Run: headless pygame with SDL's dummy video driver; simulated clock (each Clock.tick advances the game by its frame time, no real sleeping); random seed 0; keys injected as events and as key.get_pressed() state; no mouse input.
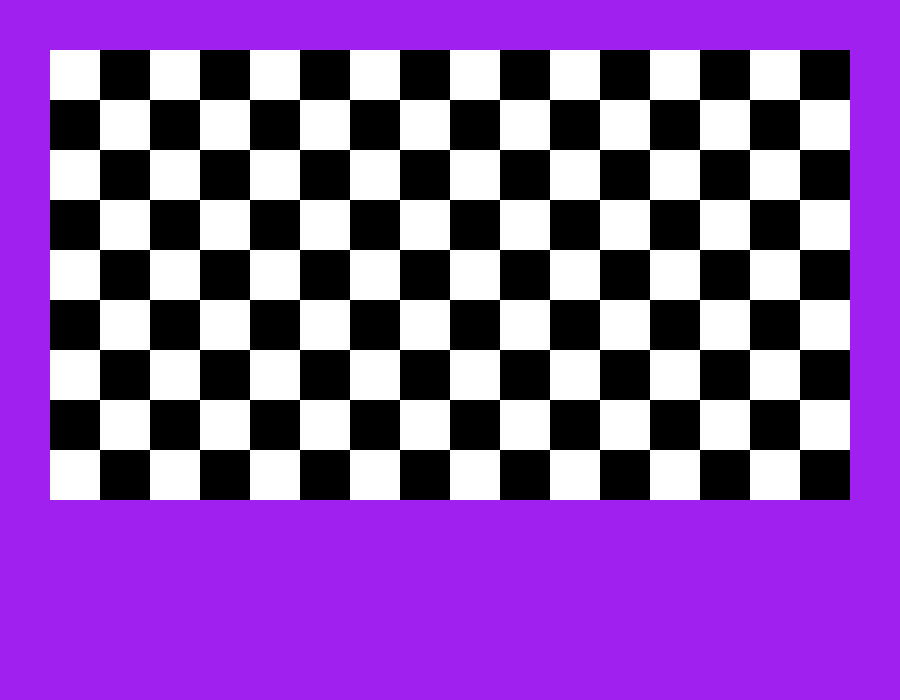
Frame 1 of 4 · flips 1–60 · no input
Frame 2 of 4 · flips 61–180 · tapped SPACE, RETURN · held RIGHT (→), D · screen unchanged from frame 1, image omitted
Frame 3 of 4 · flips 181–300 · held DOWN (↓), S · screen unchanged from frame 2, image omitted
Frame 4 of 4 · flips 301–420 · held LEFT (←), A, UP (↑), W · screen unchanged from frame 3, image omitted

The pygame program that drew these frames:

# Example file showing a basic pygame "game loop"
import pygame

# pygame setup
pygame.init()

#borders
border_length= 50
buttons_bar_height=100

# format 16/9
table_width = 16 * 50
table_heigth = 9 * 50

window_width = table_width + 2 * border_length
window_heigth = table_heigth + buttons_bar_height + 3 * border_length

screen = pygame.display.set_mode((window_width, window_heigth))
clock = pygame.time.Clock()
running = True

x_length = 16 # tableau de 16 cases
y_length = 9 # tableau de 9 cases

x_cell_length= (table_width)//x_length
y_cell_length = (table_heigth)//y_length

while running:
    # poll for events
    # pygame.QUIT event means the user clicked X to close your window
    for event in pygame.event.get():
        if event.type == pygame.QUIT:
            running = False

    # fill the screen with a color to wipe away anything from last frame
    screen.fill("purple")

    white_color = (255,255,255)
    black_color = (0,0,0)

    # RENDER YOUR GAME HERE
    for x_index in range(0,x_length):
        for y_index in range(0,y_length):
            case_color = white_color if (x_index+y_index)%2==0 else black_color
            position_x = 50 + x_index*x_cell_length
            position_y = 50 + y_index*y_cell_length
                
            pygame.draw.rect(screen,case_color,[position_x,position_y,x_cell_length,y_cell_length])

    # flip() the display to put your work on screen
    pygame.display.flip()

    clock.tick(60)  # limits FPS to 60

pygame.quit()
